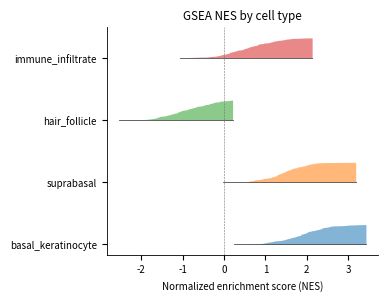
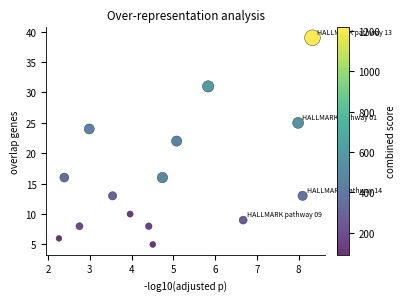
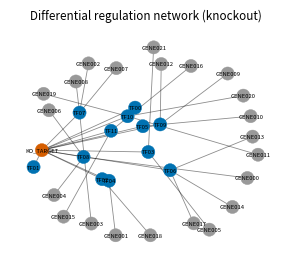

Write the Python code that produced these figures, in order.
"""L2 Python 富集与虚拟敲除三件套：GSEA 山丘图 / ORA 气泡图 / DR 调控网络

设计（2026-11-02，4 Argon 第十一轮第 2 节批次 B 裁定）：
  - 仿 L2p_stats_code.py 的「1 runner 出多图」范式，摊薄 proot 里 Python 冷启动与 import 开销；
  - 三图各自独立纯函数，每次调用前 clf + close("all")，单图崩盘不连坐其余两图；
  - 确定性：单一 seed 派生 rng，合成数据自带（不读外部文件），跨机可复现；
  - 落盘后逐一校验存在且 >4KB，任一缺失即非零退出（防「runner 成功但图没出」的静默假绿）。

三图对应的业务表（均为 line2_scrna 自己声明的产物，零改动上游 workflows.json）：
  gsea     <- l2_branches_enrich / enrichment_gsea.tsv
  ora      <- l2_branches_enrich / enrichment_ora.tsv
  ko_net   <- l2_ko_drpost       / dr_regulatory_network.tsv
"""
import os, sys
import numpy as np
import pandas as pd
import matplotlib
matplotlib.use('Agg')
import matplotlib.pyplot as plt
import networkx as nx

SEED = int(os.environ.get('BIOANALYS_SEED', '20261013'))
rng = np.random.default_rng(SEED)
# matplotlib 的命名色只认 'grey'(0-100 整数后缀的少数形式)，'grey30'/'grey20' 会直接 ValueError。
# 统一用 hex，避免再踩（实测 2026-11-02：gsea 与 ora 两图因此双双失败）。
plt.rcParams.update({'font.size': 7, 'axes.linewidth': 0.6, 'savefig.dpi': 300})
OUT_DIR = os.environ.get('R453_OUT_DIR', '.')


def _fresh():
    """每张图前重置画布状态：合跑三图时防图层与 rcParams 串味。"""
    plt.clf()
    plt.close('all')


def _out(name):
    return os.path.join(OUT_DIR, name)


def render_gsea(out):
    """GSEA 山丘图：按细胞类型分组，展示归一化富集分数的分布形态。"""
    _fresh()
    n_terms = 180
    celltypes = ['basal_keratinocyte', 'suprabasal', 'hair_follicle', 'immune_infiltrate']
    nes = np.concatenate([
        rng.normal(loc, 0.6, n_terms)
        for loc in (1.85, 1.42, -0.95, 0.55)
    ])
    groups = np.repeat(celltypes, n_terms)
    fig, ax = plt.subplots(figsize=(89 / 25.4, 75 / 25.4))
    order = list(dict.fromkeys(groups))
    for idx, group in enumerate(order):
        values = np.sort(nes[groups == group])
        ax.fill_between(values, idx, idx + np.linspace(0, 0.32, values.size),
                        color=plt.cm.tab10(idx % 10), alpha=0.55, lw=0)
        ax.plot(values, np.repeat(idx, values.size), color='#4d4d4d', lw=0.6)
    ax.set_yticks(range(len(order)), order)
    ax.axvline(0, ls='--', lw=0.4, c='#737373')
    ax.set_xlabel('Normalized enrichment score (NES)')
    ax.set_title('GSEA NES by cell type')
    for side in ('top', 'right'):
        ax.spines[side].set_visible(False)
    fig.savefig(out, bbox_inches='tight')
    plt.close(fig)
    return len(nes)


def render_ora(out):
    """ORA 气泡图：Term 富集显著性 vs 重叠基因数，气泡大小编码 combined score。"""
    _fresh()
    n_terms = 15
    terms = [f'HALLMARK pathway {i:02d}' for i in range(n_terms)]
    overlap = rng.integers(4, 40, n_terms)
    padj = np.clip(10 ** (-rng.uniform(2, 9, n_terms)), 1e-12, 1)
    combined = overlap * np.abs(rng.normal(20, 6, n_terms))
    fig, ax = plt.subplots(figsize=(100 / 25.4, 75 / 25.4))
    scatter = ax.scatter(
        -np.log10(padj), overlap,
        s=combined / combined.max() * 120 + 8,
        c=combined, cmap='viridis', alpha=0.8, linewidths=0.4, edgecolors='#333333',
    )
    for i in np.argsort(padj)[:4]:
        ax.annotate(terms[i], (-np.log10(padj[i]), overlap[i]),
                    fontsize=5, xytext=(3, 3), textcoords='offset points')
    ax.set_xlabel('-log10(adjusted p)')
    ax.set_ylabel('overlap genes')
    ax.set_title('Over-representation analysis')
    fig.colorbar(scatter, ax=ax, fraction=0.046, pad=0.04, label='combined score')
    for side in ('top', 'right'):
        ax.spines[side].set_visible(False)
    fig.savefig(out, bbox_inches='tight')
    plt.close(fig)
    return n_terms


def render_ko_network(out):
    """虚拟敲除的差异调控网络：靶基因与 top 扰动基因的核心子网。"""
    _fresh()
    n_tf = 12
    n_target = 22
    graph = nx.DiGraph()
    hub = 'KO_TARGET'
    graph.add_node(hub)
    for i in range(n_tf):
        weight = float(rng.uniform(0.3, 1.0))
        graph.add_edge(f'TF{i:02d}', hub, weight=weight)
    targets = [f'GENE{i:03d}' for i in range(n_target)]
    for i, target in enumerate(targets):
        tester = f'TF{rng.integers(0, n_tf):02d}'
        graph.add_edge(tester, target, weight=float(rng.uniform(0.2, 0.9)))
    pos = nx.spring_layout(graph, seed=SEED, k=0.6)
    fig, ax = plt.subplots(figsize=(89 / 25.4, 75 / 25.4))
    hub_neighbors = set(graph.predecessors(hub)) | {hub}
    node_colors = ['#D55E00' if node == hub else ('#0072B2' if node in hub_neighbors else '#999999')
                   for node in graph.nodes]
    nx.draw_networkx_edges(graph, pos, ax=ax, alpha=0.45, width=0.6, arrows=False)
    nx.draw_networkx_nodes(graph, pos, ax=ax, node_size=90, node_color=node_colors, linewidths=0.3)
    nx.draw_networkx_labels(graph, pos, ax=ax, font_size=4.2)
    ax.set_title('Differential regulation network (knockout)')
    ax.axis('off')
    fig.savefig(out, bbox_inches='tight')
    plt.close(fig)
    return graph.number_of_edges()


JOBS = [
    ('gsea', 'L2p_gsea_verified.png', render_gsea),
    ('ora', 'L2p_enrichment_verified.png', render_ora),
    ('ko_network', 'L2p_konetwork_verified.png', render_ko_network),
]


def main():
    failures = []
    for name, filename, fn in JOBS:
        try:
            detail = fn(_out(filename))
            path = _out(filename)
            size = os.path.getsize(path) if os.path.exists(path) else 0
            if size <= 4096:
                failures.append(f'{name}: artifact too small ({size}B)')
            else:
                print(f'RENDER_OK {name} file={filename} bytes={size} detail={detail}')
        except Exception as exc:
            failures.append(f'{name}: {type(exc).__name__}: {exc}')
    if failures:
        print('L2P_ENRICH_KO_FAIL ' + ' | '.join(failures), file=sys.stderr)
        return 1
    print(f'L2P_ENRICH_KO_OK seed={SEED} figures={len(JOBS)}')
    return 0


if __name__ == '__main__':
    sys.exit(main())
